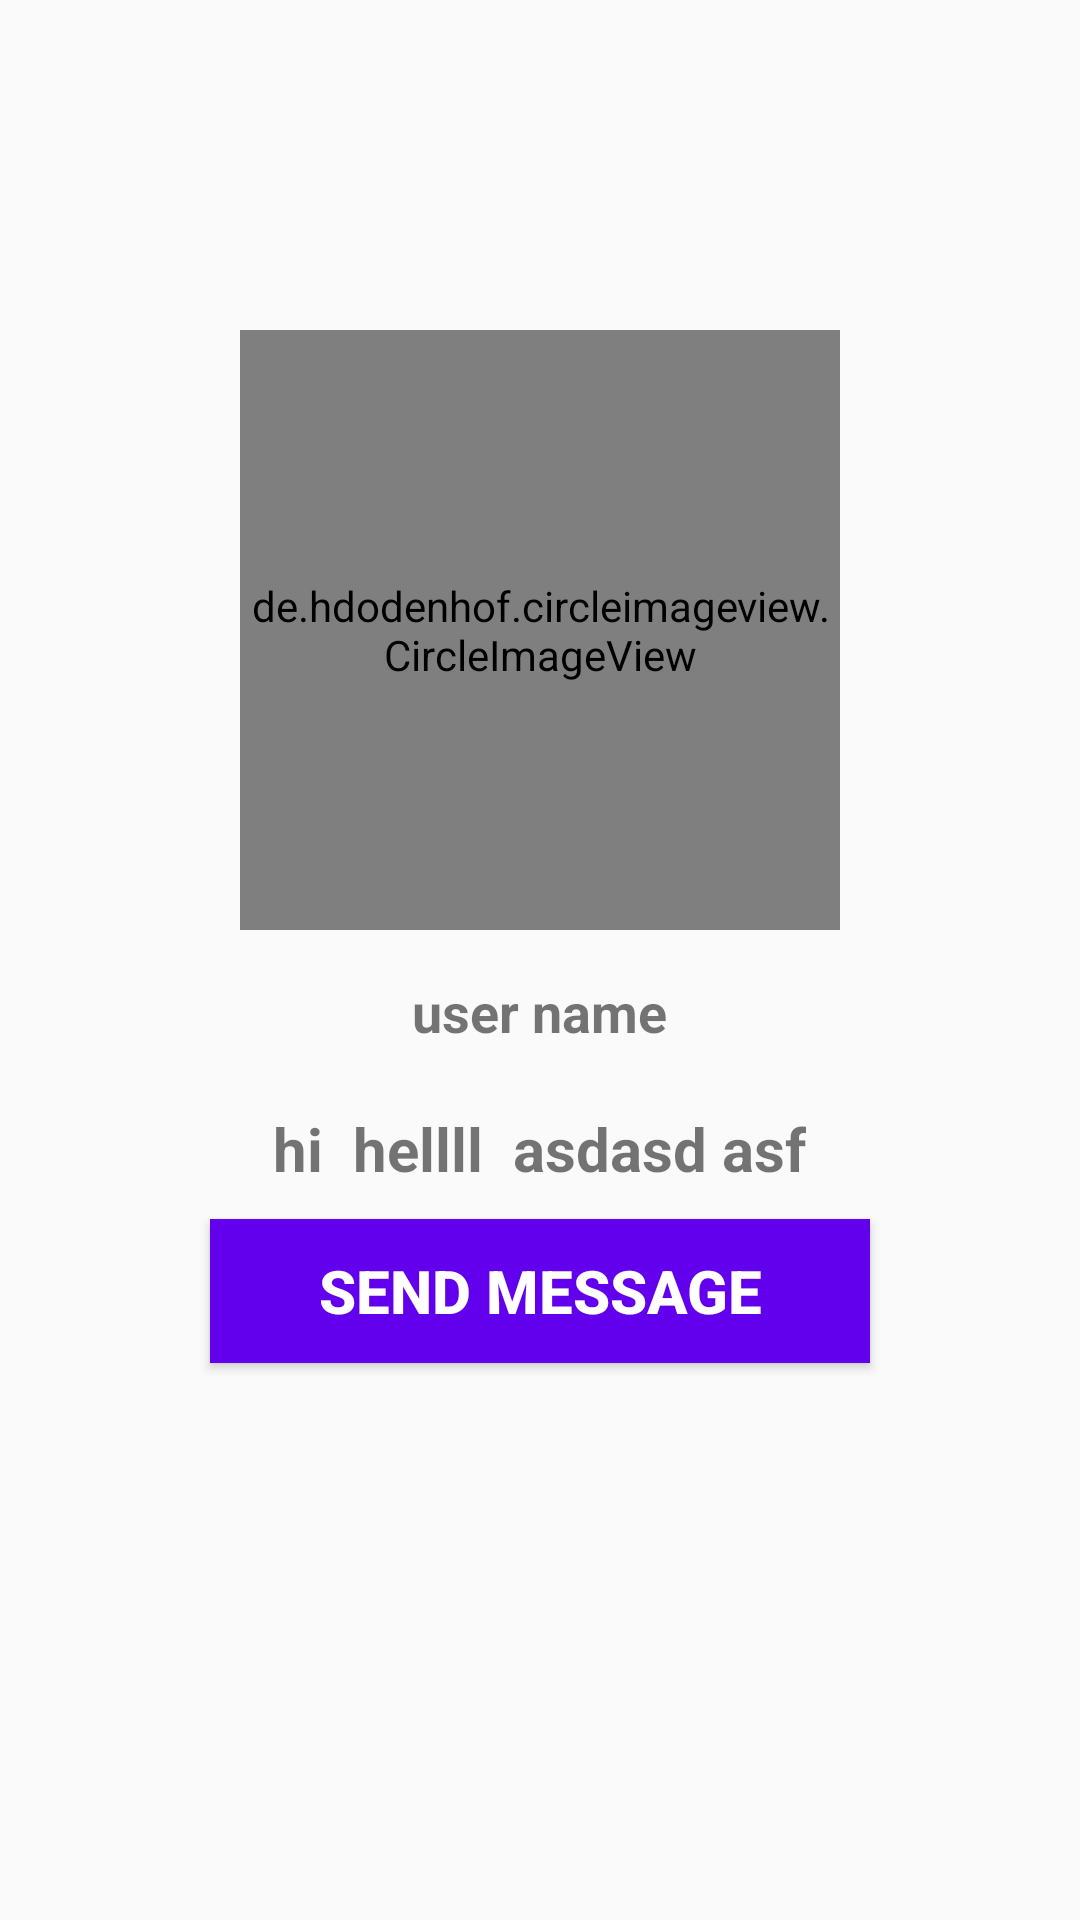

Reconstruct the res/layout file that produces this screen, plus the resources it refers to.
<!-- AndroidManifest.xml: application theme AppTheme -->
<!-- res/layout/activity_profile.xml -->
<?xml version="1.0" encoding="utf-8"?>
<RelativeLayout xmlns:android="http://schemas.android.com/apk/res/android"
    xmlns:app="http://schemas.android.com/apk/res-auto"
    xmlns:tools="http://schemas.android.com/tools"
    android:layout_width="match_parent"
    android:layout_height="match_parent"
    android:background="@drawable/profile_activity"
    tools:context=".View.Activites.ProfileActivity">

    <de.hdodenhof.circleimageview.CircleImageView
        android:id="@+id/visit_profile_image"
        android:layout_width="200dp"
        android:layout_height="200dp"
        android:layout_alignParentTop="true"
        android:layout_centerHorizontal="true"
        android:layout_marginTop="110dp"
        android:src="@drawable/profile_image"></de.hdodenhof.circleimageview.CircleImageView>

    <TextView
        android:id="@+id/visit_user_name"
        android:layout_width="wrap_content"
        android:layout_height="wrap_content"
        android:layout_below="@+id/visit_profile_image"
        android:layout_centerHorizontal="true"
        android:layout_marginLeft="15dp"
        android:layout_marginTop="15dp"
        android:layout_marginRight="15dp"
        android:layout_marginBottom="5dp"
        android:text="user name"
        android:textSize="18dp"
        android:textStyle="bold" />


    <TextView
        android:id="@+id/visit_profile_status"
        android:layout_width="wrap_content"
        android:layout_height="wrap_content"
        android:layout_below="@+id/visit_user_name"
        android:layout_centerHorizontal="true"
        android:layout_marginLeft="15dp"
        android:layout_marginTop="15dp"
        android:layout_marginRight="15dp"
        android:text="hi  hellll  asdasd asf"
        android:textSize="20dp"
        android:textStyle="bold" />

    <Button

        android:id="@+id/send_message_request_button"
        android:layout_width="match_parent"
        android:layout_height="wrap_content"
        android:layout_below="@+id/visit_profile_status"
        android:layout_marginLeft="70dp"
        android:layout_marginTop="10dp"
        android:layout_marginRight="70dp"
        android:background="@color/colorPrimary"
        android:textColor="@android:color/background_light"
        android:textSize="20sp"
        android:text="Send Message"
        android:textStyle="bold" />


    <Button

        android:id="@+id/decline_message_request_button"
        android:layout_width="match_parent"
        android:layout_height="wrap_content"
        android:layout_below="@+id/send_message_request_button"
        android:layout_marginLeft="70dp"
        android:layout_marginTop="10dp"
        android:layout_marginRight="70dp"
        android:background="@color/colorPrimary"
        android:textColor="@android:color/background_light"
        android:textSize="20sp"
        android:visibility="invisible"
        android:text="Close Chat Request"
        android:textStyle="bold" />

</RelativeLayout>
<!-- resources referenced by this layout -->
<resources>
  <style name="AppTheme" parent="Theme.AppCompat.Light.NoActionBar">
          
          <item name="colorPrimary">@color/colorPrimary</item>
          <item name="colorPrimaryDark">@color/colorPrimaryDark</item>
          <item name="colorAccent">@color/colorAccent</item>
      </style>
  <!-- not gathered from this repository: default colours our renderer supplied (Android Studio template values) -->
  <color name="colorPrimary">#FF6200EE</color>
  <color name="colorPrimaryDark">#FF3700B3</color>
  <color name="colorAccent">#FF03DAC5</color>
</resources>
